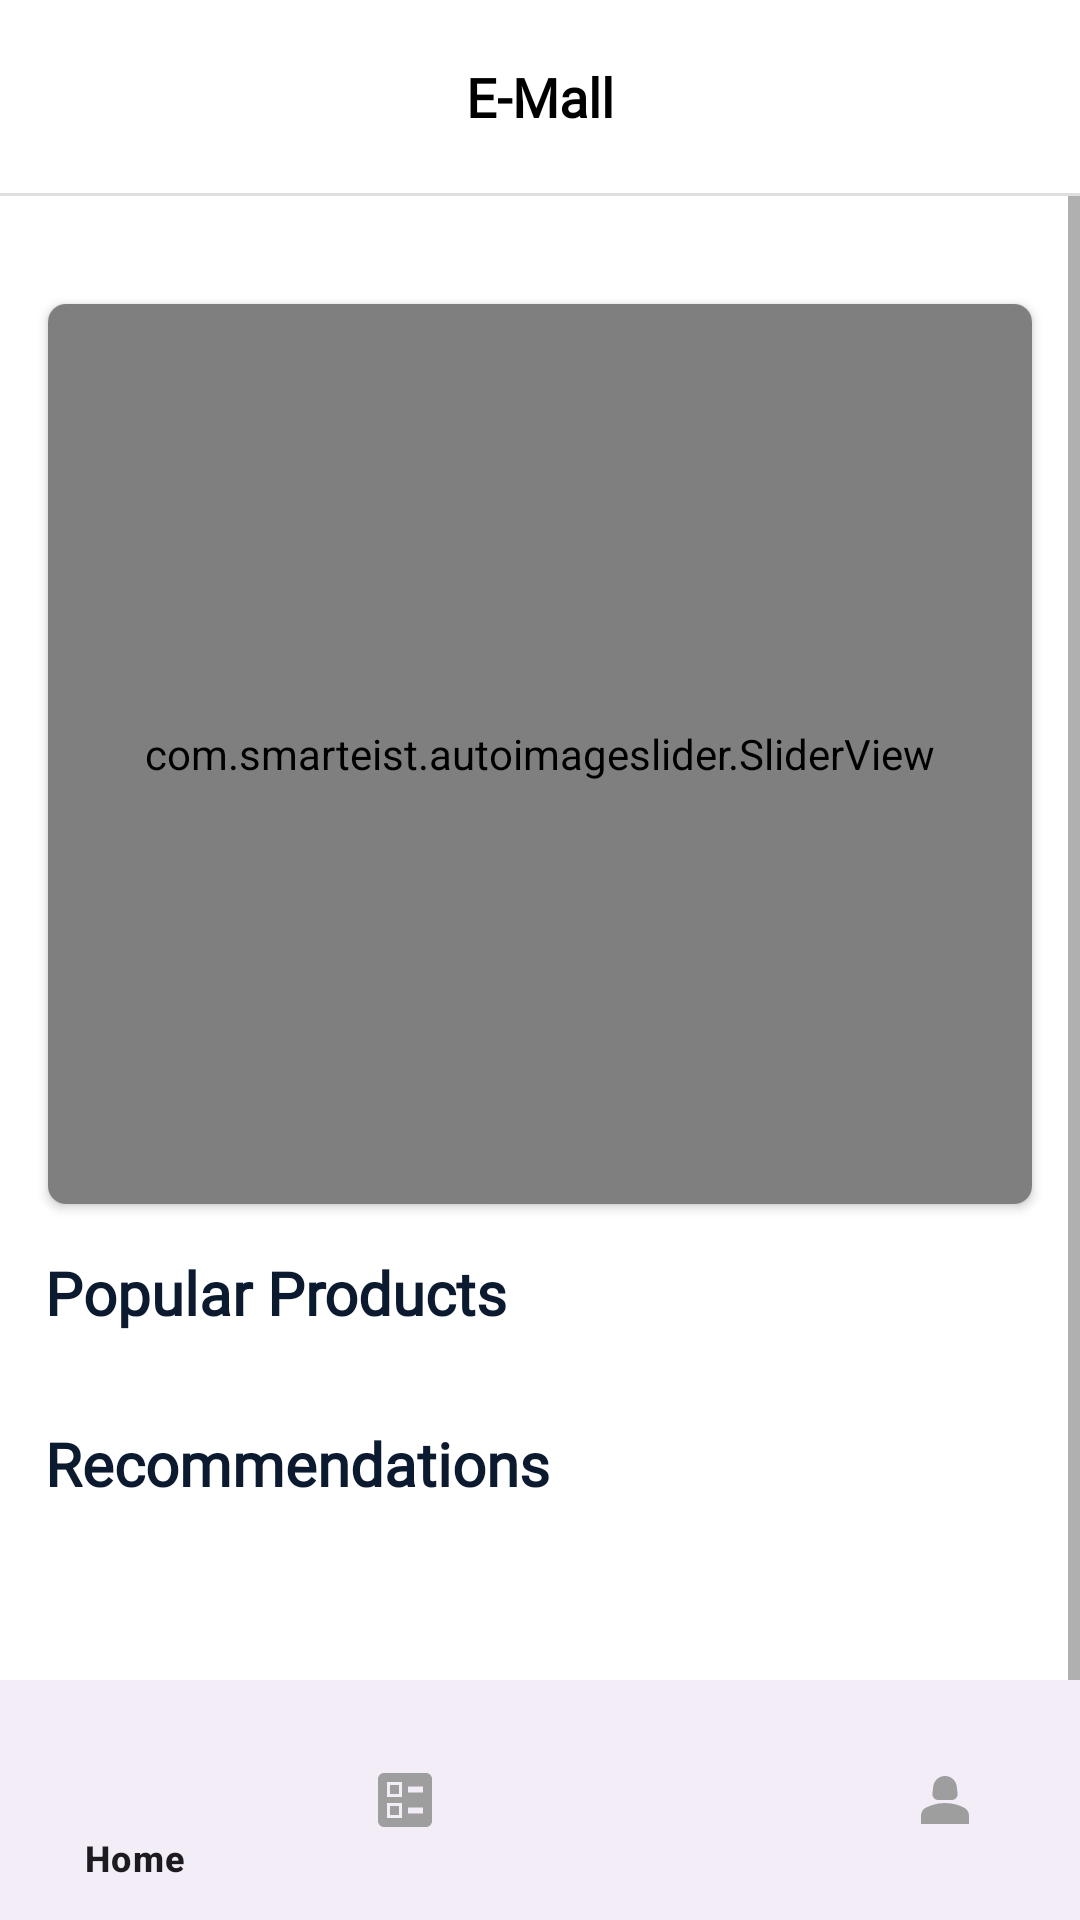

Here is an Android app screen rendered from its layout file. Give the layout XML and the strings, colors and styles it references.
<!-- AndroidManifest.xml: application theme Theme.VTC_ECommerce_androidApp -->
<!-- res/layout/new_home_page_view.xml -->
<?xml version="1.0" encoding="utf-8"?>
<RelativeLayout xmlns:android="http://schemas.android.com/apk/res/android"
    xmlns:app="http://schemas.android.com/apk/res-auto"
    xmlns:tools="http://schemas.android.com/tools"
    android:layout_width="match_parent"
    android:layout_height="match_parent"

    android:background="@color/white"
    tools:context=".PageView.HomePage_Activity">

    <RelativeLayout
        android:layout_width="match_parent"
        android:layout_height="wrap_content"
        android:id="@+id/r1"
        >

        <TextView
            android:id="@+id/hometitle"
            android:layout_width="wrap_content"
            android:layout_height="wrap_content"
            android:layout_centerInParent="true"
            android:layout_marginTop="40dp"
            android:fontFamily="@font/dm_sans"
            android:text="E-Mall"
            android:textColor="@color/black"
            android:textFontWeight="700"
            android:textSize="18sp" />


    </RelativeLayout>

    <View
        android:layout_width="match_parent"
        android:layout_height="1dp"
        android:layout_below="@+id/r1"
        android:id="@+id/v1"
        android:background="#dfdfdf"/>

    <ScrollView
        android:id="@+id/s1"
        android:layout_width="match_parent"
        android:layout_height="wrap_content"
        android:layout_below="@+id/v1">

        <LinearLayout
            android:layout_width="match_parent"
            android:layout_height="match_parent"
            android:orientation="vertical">

            <LinearLayout
                android:layout_width="match_parent"
                android:layout_height="match_parent"
                android:orientation="vertical"
                android:layout_marginTop="20dp">

                <androidx.recyclerview.widget.RecyclerView
                    android:id="@+id/categoryrecyclerView"
                    android:layout_width="wrap_content"
                    android:layout_height="wrap_content"
                    />


            </LinearLayout>


            <androidx.appcompat.widget.SearchView
                android:id="@+id/searchView"
                android:layout_width="match_parent"
                android:layout_height="wrap_content"
                android:layout_below="@+id/hometitle"
                android:layout_alignParentTop="true"
                android:layout_marginLeft="15dp"
                android:visibility="gone"
                android:layout_marginTop="20dp"
                android:layout_marginRight="15dp"
                android:background="@drawable/btn_search_color"
                android:iconifiedByDefault="false"
                android:layoutDirection="rtl"
                android:queryHint="Search Here" />


            <androidx.cardview.widget.CardView
                android:id="@+id/cardview"
                android:layout_width="match_parent"
                android:layout_height="wrap_content"
                android:layout_margin="16dp"
                app:cardCornerRadius="6dp"
                app:layout_constraintTop_toBottomOf="@+id/seachedit"
                tools:ignore="MissingConstraints"

                >


                <com.smarteist.autoimageslider.SliderView
                    android:id="@+id/image_slider"
                    android:layout_width="match_parent"
                    android:layout_height="300dp"
                    app:sliderAnimationDuration="600"
                    app:sliderAutoCycleDirection="back_and_forth"
                    app:sliderAutoCycleEnabled="true"
                    app:sliderIndicatorAnimationDuration="600"
                    app:sliderIndicatorGravity="center_horizontal|bottom"
                    app:sliderIndicatorMargin="15dp"
                    app:sliderIndicatorOrientation="horizontal"
                    app:sliderIndicatorPadding="3dp"
                    app:sliderIndicatorRadius="2dp"
                    app:sliderIndicatorSelectedColor="#5A5A5A"
                    app:sliderIndicatorUnselectedColor="#FFF"
                    app:sliderScrollTimeInSec="2"
                    app:sliderStartAutoCycle="true" />


            </androidx.cardview.widget.CardView>

            <LinearLayout
                android:layout_width="match_parent"
                android:layout_height="wrap_content"
                android:orientation="horizontal">

                <TextView
                    android:layout_width="wrap_content"
                    android:layout_height="wrap_content"
                    android:text="Popular Products"
                    android:textColor="#0C1A30"
                    android:textSize="20sp"
                    android:fontFamily="@font/dm_sans"
                    android:layout_marginLeft="15dp"
                    android:textFontWeight="700"/>





            </LinearLayout>





            <RelativeLayout
                android:layout_width="match_parent"
                android:layout_height="match_parent"

                android:layout_marginTop="10dp">

                <androidx.recyclerview.widget.RecyclerView
                    android:id="@+id/recyclerView"
                    android:layout_width="match_parent"
                    android:layout_height="wrap_content"
                    />


            </RelativeLayout>

            <TextView
                android:layout_width="match_parent"
                android:layout_height="wrap_content"
                android:text="Recommendations "
                android:textColor="#0C1A30"
                android:textSize="20sp"
                android:fontFamily="@font/dm_sans"
                android:layout_marginLeft="15dp"
                android:textFontWeight="700"
                android:layout_marginTop="20dp"

                />


            <RelativeLayout
                android:layout_width="match_parent"
                android:layout_height="match_parent"
                android:layout_marginBottom="55dp"
                android:layout_marginTop="10dp">

                <androidx.recyclerview.widget.RecyclerView
                    android:id="@+id/RecommendationrecyclerView"
                    android:layout_width="match_parent"
                    android:layout_height="wrap_content" />


            </RelativeLayout>


            <TextView
                android:layout_width="match_parent"
                android:layout_height="wrap_content"
                android:text="relate "
                android:textColor="#0C1A30"
                android:textSize="20sp"
                android:fontFamily="@font/dm_sans"
                android:layout_marginLeft="15dp"
                android:textFontWeight="700"
                android:layout_marginBottom="60dp"
                android:layout_marginTop="20dp"

                />





        </LinearLayout>


    </ScrollView>


    <include layout="@layout/bottom_navigation"></include>


</RelativeLayout>
<!-- res/layout/bottom_navigation.xml (included above) -->
<?xml version="1.0" encoding="utf-8"?>
<LinearLayout xmlns:android="http://schemas.android.com/apk/res/android"
    android:layout_width="match_parent"
    android:layout_height="match_parent"
    android:orientation="vertical"
    android:gravity="bottom"
    xmlns:app="http://schemas.android.com/apk/res-auto">

    <com.google.android.material.bottomnavigation.BottomNavigationView
        android:layout_width="match_parent"
        android:id="@+id/ButtomnavView"
        android:layout_height="wrap_content"
        app:menu="@menu/bottom_navigation_menu"
        style="@style/Widget.App.BottomNavigationView"/>



</LinearLayout>
<!-- resources referenced by this layout -->
<resources>
  <color name="black">#FF000000</color>
  <color name="white">#FFFFFFFF</color>
  <!-- drawable btn_search_color (drawable) -->
  <?xml version="1.0" encoding="utf-8"?>
  <vector
      xmlns:android="http://schemas.android.com/apk/res/android"
      xmlns:aapt="http://schemas.android.com/aapt"
      android:width="325dp"
      android:height="50dp"
      android:viewportWidth="325"
      android:viewportHeight="50"
      >
  
      <group>
  
          <clip-path
              android:pathData="M10 0H315C320.523 0 325 4.47715 325 10V40C325 45.5228 320.523 50 315 50H10C4.47715 50 0 45.5228 0 40V10C0 4.47715 4.47715 0 10 0Z"
              />
  
          <path
              android:pathData="M0 0V50H325V0"
              android:fillColor="#FAFAFA"
              />
  
      </group>
  
  </vector>
  <style name="Widget.App.BottomNavigationView" parent="Theme.Material3.DayNight">
          <item name="materialThemeOverlay">@style/ThemeOverlay.App.BottomNavigationView</item>
      </style>
  <style name="Theme.VTC_ECommerce_androidApp" parent="Theme.MaterialComponents.DayNight.NoActionBar.Bridge">
          
          <item name="colorPrimary">@color/purple_500</item>
          <item name="colorPrimaryVariant">@color/black</item>
          <item name="colorOnPrimary">@color/white</item>
          
          <item name="colorSecondary">@color/teal_200</item>
          <item name="colorSecondaryVariant">@color/teal_700</item>
          <item name="colorOnSecondary">@color/black</item>
          
          <item name="android:statusBarColor" tools:targetApi="l">?attr/colorPrimaryVariant</item>
  
  
          
          <item name="colorSurface">@color/shrine_blue_100</item>
          <item name="colorOnSurfaceVariant">@color/shrine_blue_900</item>
      </style>
  <style name="ThemeOverlay.App.BottomNavigationView" parent="Theme.Material3.DayNight">
          <item name="colorSurface">@color/white</item>
          <item name="colorOnSurfaceVariant">@color/shrine_blue_900</item>
      </style>
  <color name="purple_500">#FF6200EE</color>
  <color name="teal_200">#FF03DAC5</color>
  <color name="teal_700">#FF018786</color>
  <color name="shrine_blue_100">#E7F6FC</color>
  <color name="shrine_blue_900">#9E9E9E</color>
</resources>
